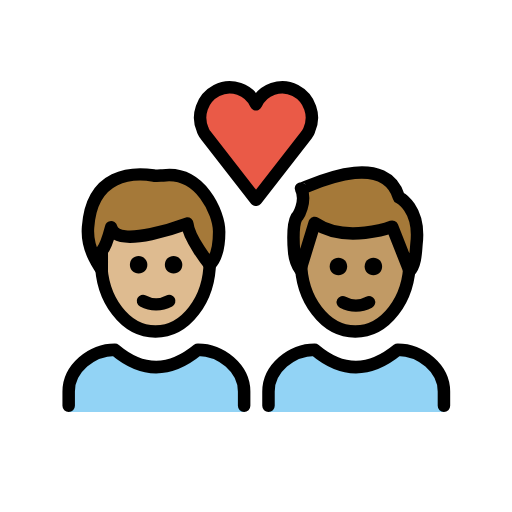
t = 0.00 s
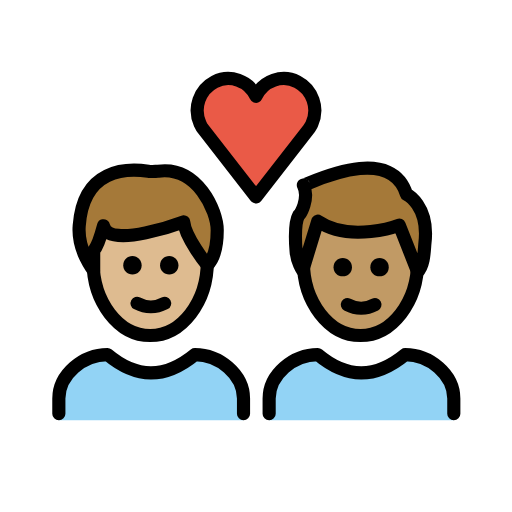
t = 0.36 s
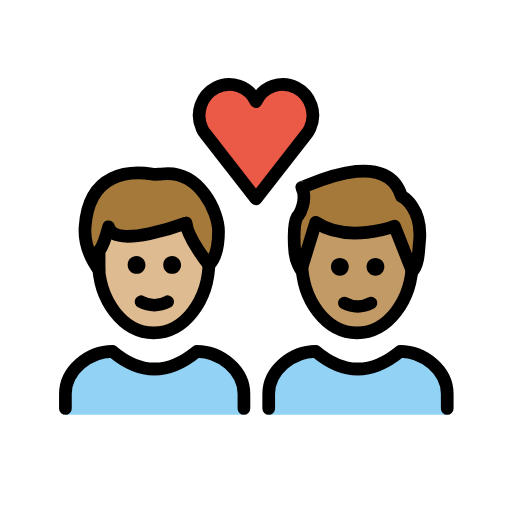
t = 0.84 s
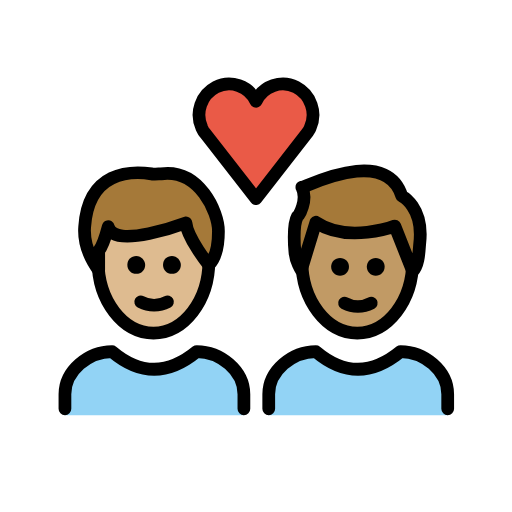
t = 1.20 s
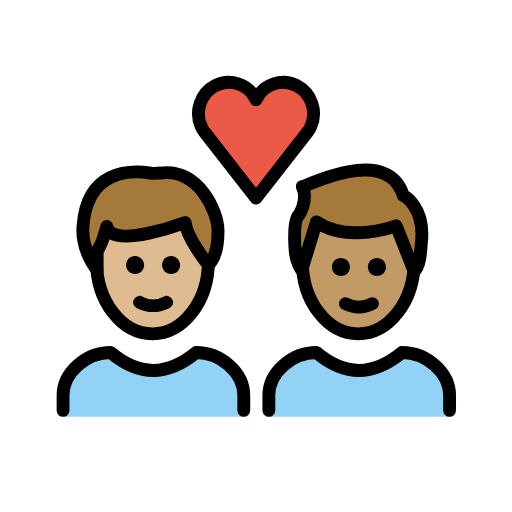
t = 1.56 s
t = 2.04 s: frame unchanged from t = 0.00 s, image omitted

The animated SVG that drew these frames (rendered in a browser with its animation timeline set to each time). Animation: 1 SMIL element (animateTransform=1); one cycle of 2.40 s, repeats indefinitely.

<?xml version='1.0' encoding='utf-8'?>
<svg xmlns="http://www.w3.org/2000/svg" id="emoji" viewBox="-5 -5 82 82" version="1.1" width="200" height="200" role="img">
  <title>OpenMoji: couple with heart: man, man, medium-light skin tone, medium skin tone</title><g transform="translate(36 36)"><g><g transform="translate(-36 -36)"><g id="color">
    <path fill="#92D3F5" d="M6,61v-3.3C6,54,9.7,51,13.4,51c4.4,3.7,8.8,3.7,13.3,0c3.7,0,7.4,3,7.4,6.7V61" />
    <path fill="#92D3F5" d="M38,61v-3.3c0-3.7,3.7-6.7,7.4-6.7c4.4,3.7,8.8,3.7,13.3,0c3.7,0,7.4,3,7.4,6.7V61" />
    <path fill="#EA5A47" d="M36,11.7c1.1-2.4,4-3.4,6.3-2.2s3.3,4,2.2,6.4c-0.1,0.3-0.3,0.5-0.4,0.7L36,27l-8.1-10.4 c-0.2-0.2-0.3-0.5-0.4-0.7c-1.1-2.4-0.1-5.2,2.2-6.4S34.9,9.3,36,11.7L36,11.7z" />
  </g>
  <g id="hair">
    <g id="hair-b">
      <path fill="#A57939" d="M43.2,25.2c0,0.3,13.2-6.8,15.7,1.4c0,0,3.5,1.7,2.8,7.5c-0.1,1-0.1,3.3-1.1,4.3l-2.8-7.1 c0,0-7.4,2.8-12.4-0.6l-2.3,7.5c0,0-0.9-1.3-1-3c0,0-0.4-4,0.4-5.4C42.7,29.8,44.2,27.2,43.2,25.2z" />
    </g>
    <g id="hair-a">
      <path fill="#A57939" d="M9.1,31.2c0.6-8.7,7.2-8.8,10.5-8.3c0.3,0.1,1.2,0,1.5,0c6-0.8,9,6,9,9c0,1.1,0,3.8-1.5,5.3 c0,0-3.4-4.2-3.6-6.6c0,0-11.4,4.3-12.2,0.6c0,0-0.8,3-1.5,3.8c0,0,0,2.3,0,3C11.3,38,8.8,35,9.1,31.2z" />
    </g>
  </g>
  <g id="skin">
    <g id="skin-b">
      <path fill="#c19a65" d="M57.8,31.3c0,0-7.4,2.8-12.4-0.6l-2.1,6.8C43.6,43.3,47.4,48,52,48c4.4,0,8-4.2,8.6-9.6L57.8,31.3z" />
    </g>
    <g id="skin-a">
      <path fill="#debb90" d="M25,30.8c0,0-11.4,4.3-12.2,0.6c0,0-0.8,3-1.5,3.8c0,0,0,2.3,0,3l0,0c0.6,5.5,4.2,9.8,8.6,9.8 c4.6,0,8.4-4.7,8.7-10.6C28.3,37,25.2,33.1,25,30.8z" />
    </g>
  </g>
  <g id="skin-shadow" />
  <g id="line">
    <path fill="none" stroke="#000000" stroke-miterlimit="10" stroke-width="2" d="M60.6,35.6c0,0.4,0,0.8,0,1.2 c0,6.2-3.9,11.3-8.7,11.3s-8.7-5.1-8.7-11.3c0-0.2,0-0.5,0-0.7" />
    <path fill="none" stroke="#000000" stroke-linejoin="round" stroke-miterlimit="10" stroke-width="2" d="M43.2,25.2 c0,0.3,13.2-6.8,15.7,1.4c0,0,3.5,1.7,2.8,7.5c-0.1,1-0.1,3.3-1.1,4.3l-2.8-7.1c0,0-7.4,2.8-12.4-0.6l-2.3,7.5c0,0-0.9-1.3-1-3 c0,0-0.4-4,0.4-5.4C42.7,29.8,44.2,27.2,43.2,25.2z" />
    <path fill="none" stroke="#000000" stroke-linecap="round" stroke-linejoin="round" stroke-width="2" d="M36,11.7 c1.1-2.4,4-3.4,6.3-2.2s3.3,4,2.2,6.4c-0.1,0.3-0.3,0.5-0.4,0.7L36,27l-8.1-10.4c-0.2-0.2-0.3-0.5-0.4-0.7 c-1.1-2.4-0.1-5.2,2.2-6.4S34.9,9.3,36,11.7L36,11.7z" />
    <path fill="none" stroke="#000000" stroke-miterlimit="10" stroke-width="2" d="M28.6,36.1c0,0.2,0,0.4,0,0.7 c0,6.2-3.9,11.3-8.7,11.3s-8.7-5.1-8.7-11.3c0-0.2,0-0.4,0-0.7" />
    <path fill="none" stroke="#000000" stroke-linecap="round" stroke-linejoin="round" stroke-width="2" d="M9.1,31.4 c0.6-8.7,7.2-8.8,10.5-8.3c0.3,0.1,1.2,0,1.5,0c6-0.8,9,6,9,9c0,1.1,0,3.8-1.5,5.3c0,0-3.4-4.2-3.6-6.6c0,0-11.4,4.3-12.2,0.6 c0,0-0.8,3-1.5,3.8c0,0,0,2.3,0,3C11.3,38.2,8.8,35.2,9.1,31.4z" />
    <path fill="none" stroke="#000000" stroke-linecap="round" stroke-linejoin="round" stroke-width="2" d="M6,60v-2.3 C6,54,9.7,51,13.4,51c4.4,3.7,8.8,3.7,13.3,0c3.7,0,7.4,3,7.4,6.7V60" />
    <path d="M24.2,37.4c0,0.8-0.6,1.4-1.4,1.4s-1.4-0.6-1.4-1.4c0-0.8,0.6-1.4,1.4-1.4S24.2,36.7,24.2,37.4" />
    <path d="M18.6,37.4c0,0.8-0.6,1.4-1.4,1.4s-1.4-0.6-1.4-1.4c0-0.8,0.6-1.4,1.4-1.4S18.6,36.7,18.6,37.4" />
    <path fill="none" stroke="#000000" stroke-linecap="round" stroke-linejoin="round" stroke-width="2" d="M17.9,43.2 c1.3,0.7,2.9,0.7,4.2,0" />
    <path d="M56.2,37.7c0,0.8-0.6,1.4-1.4,1.4c-0.8,0-1.4-0.6-1.4-1.4c0-0.8,0.6-1.4,1.4-1.4C55.6,36.3,56.2,36.9,56.2,37.7" />
    <path d="M50.6,37.7c0,0.8-0.6,1.4-1.4,1.4s-1.4-0.6-1.4-1.4c0-0.8,0.6-1.4,1.4-1.4S50.6,36.9,50.6,37.7" />
    <path fill="none" stroke="#000000" stroke-linecap="round" stroke-linejoin="round" stroke-width="2" d="M49.9,43.4 c1.3,0.7,2.9,0.7,4.2,0" />
    <path fill="none" stroke="#000000" stroke-linecap="round" stroke-linejoin="round" stroke-width="2" d="M38,60v-2.3 c0-3.7,3.7-6.7,7.4-6.7c4.4,3.7,8.8,3.7,13.3,0c3.7,0,7.4,3,7.4,6.7V60" />
  </g>
</g><animateTransform attributeName="transform" type="scale" values="1;1.07;1;1.04;1;1" dur="2.4s" repeatCount="indefinite" /></g></g></svg>
